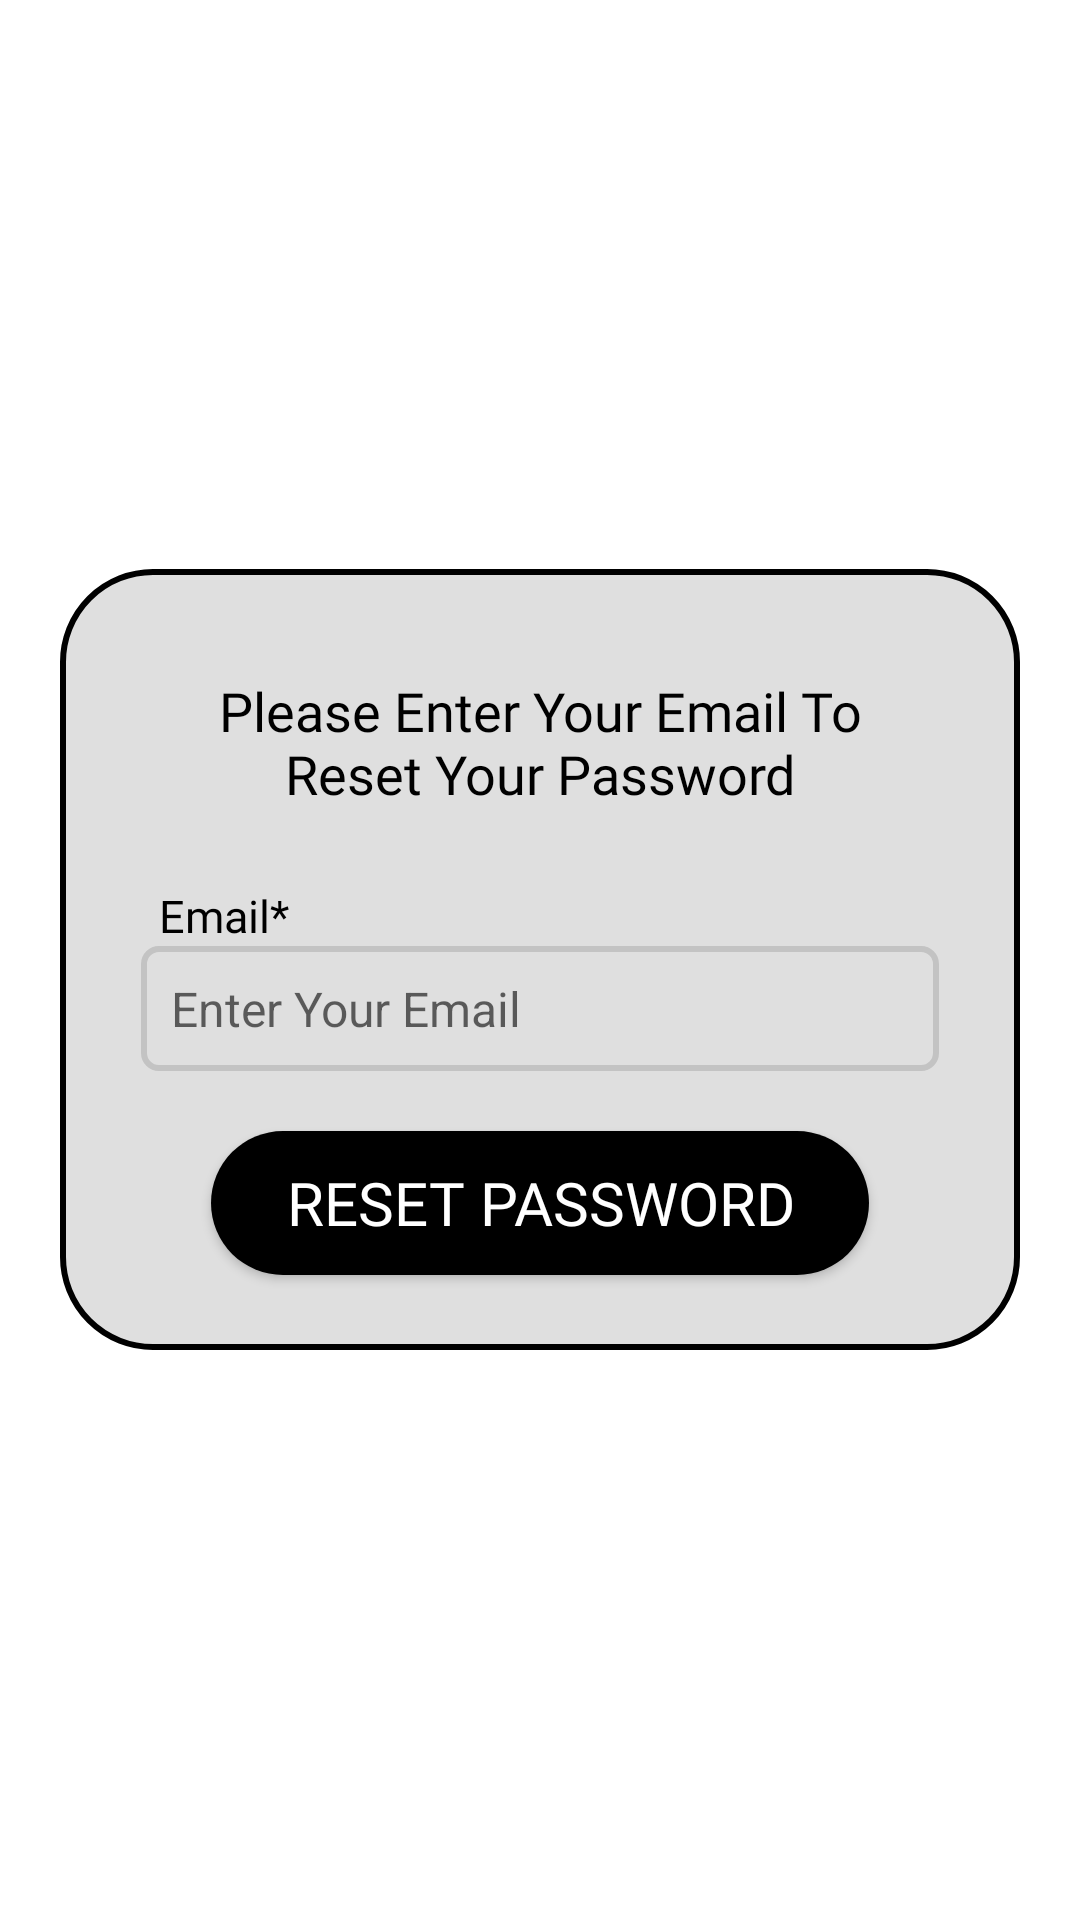

This screen was rendered from an Android layout file. Write that file and the resources it references.
<!-- AndroidManifest.xml: application theme Theme.FixMyRoad -->
<!-- res/layout/activity_forgot_password.xml -->
<?xml version="1.0" encoding="utf-8"?>
<ScrollView xmlns:android="http://schemas.android.com/apk/res/android"
    xmlns:app="http://schemas.android.com/apk/res-auto"
    xmlns:tools="http://schemas.android.com/tools"
    android:layout_width="match_parent"
    android:layout_height="match_parent"
    android:background="@color/inverseMode"
    tools:context=".login.ForgotPasswordActivity">

    <RelativeLayout
        android:layout_width="match_parent"
        android:layout_height="match_parent"
        android:padding="15dp"
        android:layout_margin="20dp"
        android:layout_gravity="center"
        android:background="@drawable/bottom_shape"
        android:orientation="vertical">

        <TextView
            android:id="@+id/textview_login_head"
            android:layout_width="match_parent"
            android:layout_height="wrap_content"
            android:layout_marginStart="20dp"
            android:layout_marginTop="20dp"
            android:layout_marginEnd="20dp"
            android:layout_marginBottom="20dp"
            android:fontFamily="@font/nunitobold"
            android:gravity="center"
            android:text="Please Enter Your Email To Reset Your Password"
            android:textColor="@color/mode"
            android:textSize="18dp">

        </TextView>
        <TextView
            android:id="@+id/textview_password_reset_email"
            android:layout_width="match_parent"
            android:layout_height="wrap_content"
            android:layout_below="@+id/textview_login_head"
            android:layout_marginLeft="18dp"
            android:layout_marginTop="5dp"
            android:layout_marginRight="18dp"
            android:fontFamily="@font/nunitobold"
            android:gravity="left"
            android:text="Email*"
            android:textColor="@color/mode"
            android:textSize="15sp"></TextView>

        <EditText
            android:id="@+id/editText_password_reset_email"
            android:layout_width="match_parent"
            android:layout_height="wrap_content"
            android:layout_below="@+id/textview_password_reset_email"
            android:layout_marginLeft="12dp"
            android:layout_marginRight="12dp"
            android:layout_marginBottom="10dp"
            android:background="@drawable/border_edttext"
            android:hint="Enter Your Email"
            android:inputType="textEmailAddress"
            android:padding="10dp"
            android:textSize="16sp"></EditText>

        <Button
            android:id="@+id/button_password_reset"
            android:layout_width="wrap_content"
            android:layout_height="wrap_content"
            android:layout_below="@+id/editText_password_reset_email"
            android:layout_centerHorizontal="true"
            android:paddingRight="25dp"
            android:paddingLeft="25dp"
            android:paddingTop="10dp"
            android:paddingBottom="10dp"
            android:layout_marginTop="10dp"
            android:layout_marginBottom="10dp"
            android:background="@drawable/button_shape"
            android:fontFamily="@font/nunitobold"
            android:text="Reset Password"
            android:textColor="@color/white"
            android:textSize="20dp"></Button>

        <com.github.ybq.android.spinkit.SpinKitView
            android:id="@+id/spin_kit"
            style="@style/SpinKitView.Large.Circle"
            android:layout_width="wrap_content"
            android:layout_height="wrap_content"
            android:layout_centerHorizontal="true"
            android:focusedByDefault="true"
            android:elevation="100dp"
            android:visibility="gone"
            app:SpinKit_Color="@color/red" />
    </RelativeLayout>

</ScrollView>
<!-- resources referenced by this layout -->
<resources>
  <color name="inverseMode">#FFFFFF</color>
  <color name="mode">#000000</color>
  <color name="white">#FFFFFFFF</color>
  <!-- drawable border_edttext (drawable) -->
  <?xml version="1.0" encoding="utf-8"?>
  <shape xmlns:android="http://schemas.android.com/apk/res/android">
  
      <solid android:color="@color/navbar_color"/>
  
      <stroke android:width="2dp" android:color="@color/edttext_border_color"/>
  
      <corners android:radius="5dp"/>
  
  </shape>
  <!-- drawable bottom_shape (drawable) -->
  <?xml version="1.0" encoding="utf-8"?>
  <shape xmlns:android="http://schemas.android.com/apk/res/android"
      android:shape="rectangle">
      <solid android:color="@color/navbar_color"/>
      <stroke android:width="2dp" android:color="@color/black"/>
      <corners
          android:topLeftRadius="30dp"
          android:topRightRadius="30dp"
          android:bottomLeftRadius="30dp"
          android:bottomRightRadius="30dp"
          />
  </shape>
  <!-- drawable button_shape (drawable) -->
  <?xml version="1.0" encoding="utf-8"?>
  <shape xmlns:android="http://schemas.android.com/apk/res/android"
      android:shape="rectangle">
      <solid android:color="@color/black" />
      <corners
          android:topLeftRadius="30dp"
          android:topRightRadius="30dp"
          android:bottomLeftRadius="30dp"
          android:bottomRightRadius="30dp"
          />
  </shape>
  <style name="Theme.FixMyRoad" parent="Theme.MaterialComponents.DayNight.NoActionBar">
          
          <item name="colorPrimary">@color/mode</item>
          <item name="colorPrimaryVariant">@color/purple_700</item>
          <item name="colorOnPrimary">@color/white</item>
          
          <item name="colorSecondary">#7C4DFF</item>
          <item name="colorSecondaryVariant">@color/teal_700</item>
          <item name="colorOnSecondary">@color/black</item>
          
          <item name="android:statusBarColor" tools:targetApi="l">@color/inverseMode</item>
          
      </style>
  <color name="navbar_color">#DFDFDF</color>
  <color name="edttext_border_color">#C3C3C3</color>
  <color name="black">#FF000000</color>
  <color name="purple_700">#FF3700B3</color>
  <color name="teal_700">#FF018786</color>
</resources>
